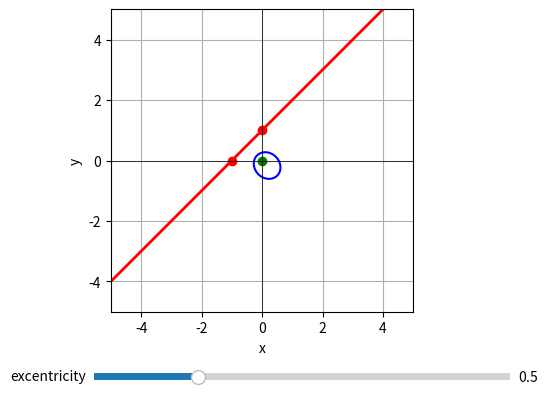

This figure's Python source:
import numpy as np
import matplotlib.pyplot as plt
from matplotlib.widgets import Slider
import math
# Étape 1 : Créer une grille
zoom = 5
xlim = (-zoom,zoom)
ylim = (-zoom,zoom)

F = (0,0) # foyer
P1, P2 = (-1,0), (0,1) # droite directrice
e_min, e_max,e = 0, 2, 0.5 # excentricité


def update_slider(val):
    global e
    e=val
    update()

def update():
    global foyer,d_equ,cs,P1,P2


    # droite directrice
    if P1[0] == P2[0]:
        d_equ = {"a":1,"b":0,"c":-P1[0]}
        #print(d_equ)
        x_vals = [P1[0], P1[0]]
        y_vals = ylim
    else:
        m = (P2[1]-P1[1]) / (P2[0]-P1[0])
        h = P1[1] - m * P1[0]
        d_equ = {"a":m, "b":-1, "c":h}
        x_vals = np.array(xlim)
        y_vals = m * x_vals + h

    d_plot.set_data(x_vals, y_vals)
    foyer.set_data([F[0]],[F[1]])
    P1_plot.set_data([P1[0]],[P1[1]])
    P2_plot.set_data([P2[0]],[P2[1]])

    Z = evaluate(X, Y)
    if cs:
        cs.remove()
    cs=ax.contour(X, Y, Z, levels=[e], colors=['blue'])

    fig.canvas.draw_idle()
    
def evaluate(x,y):
    """
    Return e = d(P,F)/d(P,d)
    Retourne l'excentricité pour lequel le point est sur la conique
    """
    dpf = np.sqrt((x-F[0])**2+(y-F[1])**2)
    dpd = abs(d_equ["a"]*x+d_equ["b"]*y+d_equ["c"]) / np.sqrt(d_equ["a"]**2 + d_equ["b"]**2)
    #return dpf*dpd
    return dpf/dpd



def on_press(event):
    global dragging_foyer,dragging_point

    if foyer.contains(event)[0]:
        dragging_foyer = True
    elif P1_plot.contains(event)[0]:
        dragging_point = 1
    elif P2_plot.contains(event)[0]:
        dragging_point = 2

def on_release(event):
    global dragging_foyer, dragging_point
    dragging_foyer = False
    dragging_point = 0

def on_motion(event):
    global F, P1, P2
    if event.xdata is not None and event.ydata is not None:
        if dragging_foyer:
            F = (event.xdata,event.ydata)
        elif dragging_point==1:
            P1 = (event.xdata,event.ydata)
        elif dragging_point==2:
            P2 = (event.xdata,event.ydata)
        update()
cs = None
fig, ax = plt.subplots()
plt.subplots_adjust(bottom=0.25)

d_plot, = ax.plot(xlim,ylim, 'r-', linewidth=2)
dragging_foyer = False
dragging_point = 0

ax_e_slider = plt.axes([0.25, 0.1, 0.65, 0.03])
e_slider = Slider(
    ax=ax_e_slider,
    label="excentricity",
    valmin=e_min,
    valmax=e_max,
    valinit=e,
    valstep=0.01
)

x = np.linspace(*xlim, 400)
y = np.linspace(*ylim, 400)
X, Y = np.meshgrid(x, y)

foyer, = ax.plot(F[0], F[1], 'go', label='Foyer F')
P1_plot, = ax.plot(*P1, "ro")
P2_plot, = ax.plot(*P2, "ro")
update()
#line.set_data([-1, -1], (-5, 5))
e_slider.on_changed(update_slider)
ax.axhline(0, color='black', lw=0.5)
ax.axvline(0, color='black', lw=0.5)
ax.set_aspect('equal')
ax.set_xlabel('x')
ax.set_ylabel('y')
ax.grid(True)

fig.canvas.mpl_connect('button_press_event', on_press)
fig.canvas.mpl_connect('button_release_event', on_release)
fig.canvas.mpl_connect('motion_notify_event', on_motion)



plt.show()
